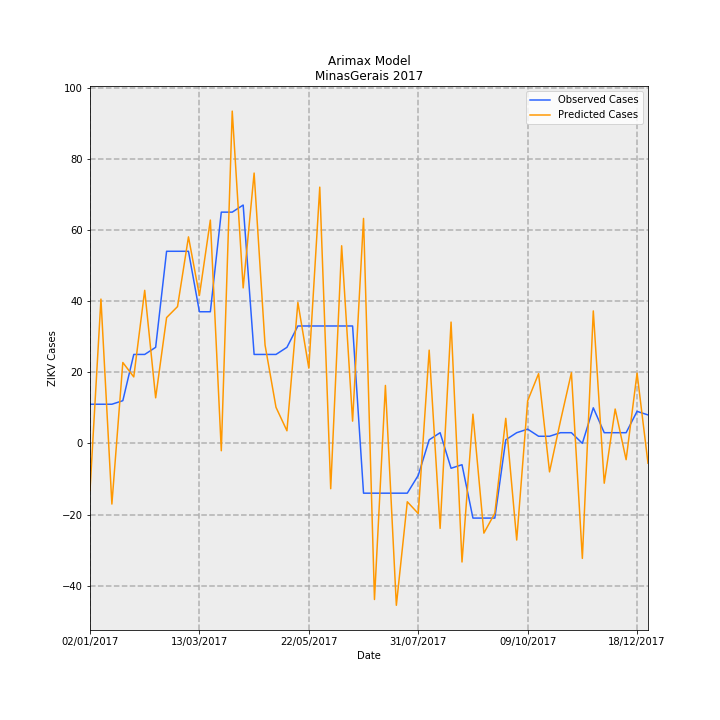

Values plotted in this chart, from the file beside it:
Date, predictions_incidence, observed_incidence, Predicted Cases, Observed Cases, error
02/01/2017, -0.06275, 0.05208, -13.25, 11.0, 24.25
09/01/2017, 0.1921, 0.05208, 40.56, 11.0, -29.56
16/01/2017, -0.08077, 0.05208, -17.06, 11.0, 28.06
23/01/2017, 0.1076, 0.05682, 22.73, 12, -10.73
30/01/2017, 0.08845, 0.1184, 18.68, 25, 6.319
06/02/2017, 0.2037, 0.1184, 43.02, 25, -18.02
13/02/2017, 0.06062, 0.1278, 12.8, 27.0, 14.2
20/02/2017, 0.1674, 0.2557, 35.36, 54.0, 18.64
27/02/2017, 0.1821, 0.2557, 38.45, 54.0, 15.55
06/03/2017, 0.2749, 0.2557, 58.05, 54.0, -4.054
13/03/2017, 0.1969, 0.1752, 41.58, 37, -4.584
20/03/2017, 0.2972, 0.1752, 62.77, 37, -25.77
27/03/2017, -0.009827, 0.3078, -2.075, 65.0, 67.08
03/04/2017, 0.4423, 0.3078, 93.4, 65.0, -28.4
10/04/2017, 0.2069, 0.3172, 43.71, 67.0, 23.29
17/04/2017, 0.3598, 0.1184, 75.99, 25, -50.99
24/04/2017, 0.1308, 0.1184, 27.63, 25, -2.633
01/05/2017, 0.048, 0.1184, 10.14, 25, 14.86
08/05/2017, 0.01676, 0.1278, 3.54, 27.0, 23.46
15/05/2017, 0.1876, 0.1563, 39.63, 33.0, -6.626
22/05/2017, 0.1001, 0.1563, 21.15, 33.0, 11.85
29/05/2017, 0.341, 0.1563, 72.03, 33.0, -39.03
05/06/2017, -0.06035, 0.1563, -12.75, 33.0, 45.75
12/06/2017, 0.263, 0.1563, 55.55, 33.0, -22.55
19/06/2017, 0.02961, 0.1563, 6.254, 33.0, 26.75
26/06/2017, 0.2994, -0.06629, 63.24, -14.0, -77.24
03/07/2017, -0.2078, -0.06629, -43.89, -14.0, 29.89
10/07/2017, 0.07711, -0.06629, 16.29, -14.0, -30.29
17/07/2017, -0.2155, -0.06629, -45.52, -14.0, 31.52
24/07/2017, -0.07772, -0.06629, -16.41, -14.0, 2.413
31/07/2017, -0.09337, -0.04261, -19.72, -9, 10.72
07/08/2017, 0.1241, 0.004735, 26.21, 1, -25.21
14/08/2017, -0.1132, 0.0142, -23.9, 3, 26.9
21/08/2017, 0.1615, -0.03314, 34.1, -7.0, -41.1
28/08/2017, -0.1579, -0.02841, -33.35, -6, 27.35
04/09/2017, 0.03889, -0.09943, 8.214, -21.0, -29.21
11/09/2017, -0.1195, -0.09943, -25.23, -21.0, 4.229
18/09/2017, -0.09294, -0.09943, -19.63, -21.0, -1.371
25/09/2017, 0.03333, 0.004735, 7.04, 1, -6.04
02/10/2017, -0.1287, 0.0142, -27.17, 3, 30.17
09/10/2017, 0.05666, 0.01894, 11.97, 4, -7.965
16/10/2017, 0.09281, 0.00947, 19.6, 2, -17.6
23/10/2017, -0.03794, 0.00947, -8.012, 2, 10.01
30/10/2017, 0.02985, 0.0142, 6.305, 3, -3.305
06/11/2017, 0.09405, 0.0142, 19.86, 3, -16.86
13/11/2017, -0.1531, 0.0, -32.33, 0.0, 32.33
20/11/2017, 0.1763, 0.04735, 37.23, 10, -27.23
27/11/2017, -0.05303, 0.0142, -11.2, 3, 14.2
04/12/2017, 0.04571, 0.0142, 9.653, 3, -6.653
11/12/2017, -0.02174, 0.0142, -4.591, 3, 7.591
18/12/2017, 0.09348, 0.04261, 19.74, 9, -10.74
25/12/2017, -0.02644, 0.03788, -5.584, 8, 13.58
